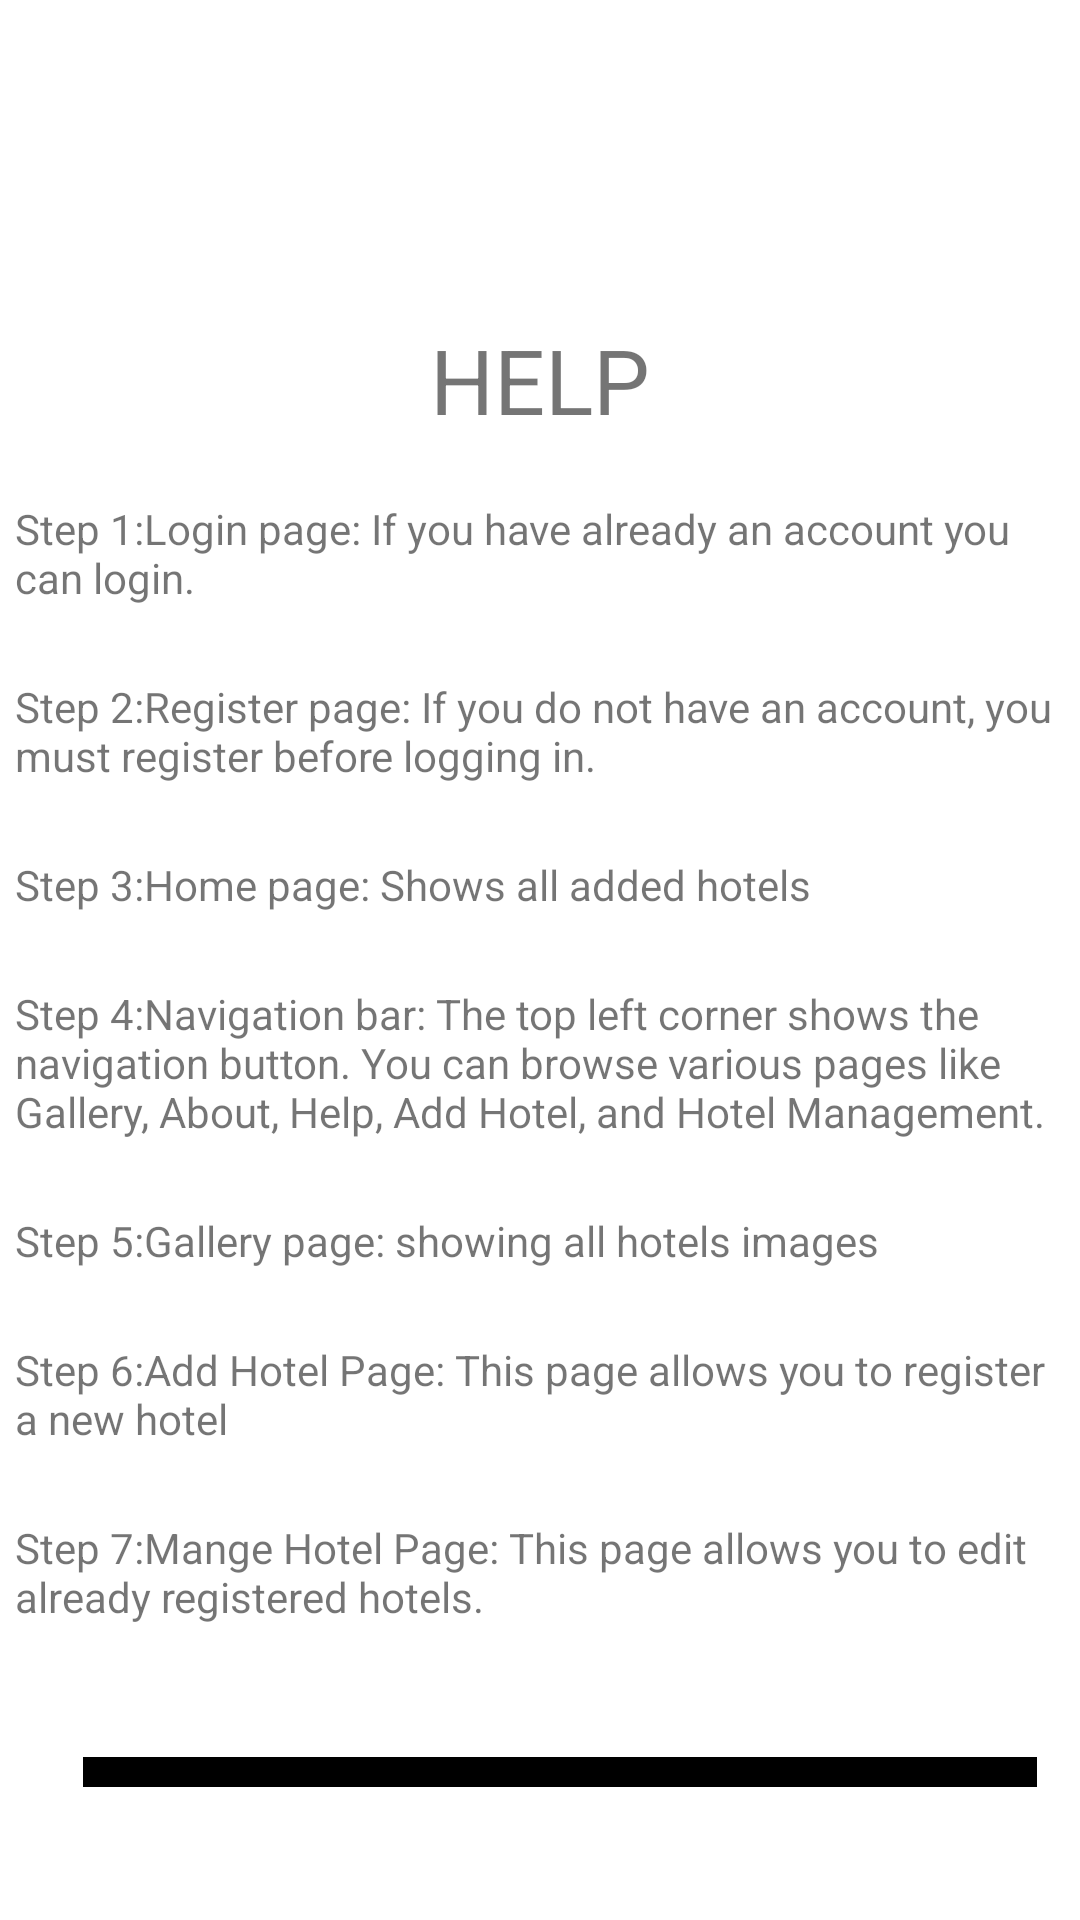

Android layout source for this screen:
<!-- AndroidManifest.xml: application theme Theme.Navigate -->
<!-- res/layout/fragment_help.xml -->
<?xml version="1.0" encoding="utf-8"?>
<androidx.constraintlayout.widget.ConstraintLayout xmlns:android="http://schemas.android.com/apk/res/android"
    xmlns:app="http://schemas.android.com/apk/res-auto"
    xmlns:tools="http://schemas.android.com/tools"
    android:layout_width="match_parent"
    android:layout_height="match_parent"
    tools:context=".ui.about.AboutFragment">

    <TextView
        android:id="@+id/text_help"
        android:layout_width="match_parent"
        android:layout_height="wrap_content"
        android:layout_marginStart="8dp"
        android:layout_marginTop="8dp"
        android:layout_marginEnd="8dp"
        android:textAlignment="center"
        android:textSize="30sp"
        android:text="HELP"
        app:layout_constraintBottom_toBottomOf="parent"
        app:layout_constraintEnd_toEndOf="parent"
        app:layout_constraintHorizontal_bias="0.0"
        app:layout_constraintStart_toStartOf="parent"
        app:layout_constraintTop_toTopOf="parent"
        app:layout_constraintVertical_bias="0.166" />

    <ImageView
        android:id="@+id/imageView5"
        android:layout_width="80dp"
        android:layout_height="76dp"
        android:src="@drawable/img_2"
        app:layout_constraintBottom_toTopOf="@+id/text_help"
        app:layout_constraintEnd_toEndOf="parent"
        app:layout_constraintHorizontal_bias="0.498"
        app:layout_constraintStart_toStartOf="parent"
        app:layout_constraintTop_toTopOf="parent" />

    <TextView
        android:id="@+id/textView5"
        android:layout_width="350dp"
        android:layout_height="wrap_content"
        android:layout_marginTop="20dp"
        android:text="Step 1:Login page: If you have already an account you can login."
        app:layout_constraintEnd_toEndOf="parent"
        app:layout_constraintHorizontal_bias="0.491"
        app:layout_constraintStart_toStartOf="parent"
        app:layout_constraintTop_toBottomOf="@+id/text_help" />

    <TextView
        android:id="@+id/textView6"
        android:layout_width="350dp"
        android:layout_height="wrap_content"
        android:layout_marginTop="24dp"
        android:text="Step 2:Register page: If you do not have an account, you must register before logging in."
        app:layout_constraintEnd_toEndOf="parent"
        app:layout_constraintHorizontal_bias="0.491"
        app:layout_constraintStart_toStartOf="parent"
        app:layout_constraintTop_toBottomOf="@+id/textView5" />

    <TextView
        android:id="@+id/textView7"
        android:layout_width="350dp"
        android:layout_height="wrap_content"
        android:layout_marginTop="24dp"
        android:text="Step 3:Home page: Shows all added hotels"
        app:layout_constraintEnd_toEndOf="parent"
        app:layout_constraintHorizontal_bias="0.491"
        app:layout_constraintStart_toStartOf="parent"
        app:layout_constraintTop_toBottomOf="@+id/textView6" />

    <TextView
        android:id="@+id/textView8"
        android:layout_width="350dp"
        android:layout_height="wrap_content"
        android:layout_marginTop="24dp"
        android:text="Step 4:Navigation bar: The top left corner shows the navigation button. You can browse various pages like Gallery, About, Help, Add Hotel, and Hotel Management."
        app:layout_constraintEnd_toEndOf="parent"
        app:layout_constraintHorizontal_bias="0.491"
        app:layout_constraintStart_toStartOf="parent"
        app:layout_constraintTop_toBottomOf="@+id/textView7" />

    <TextView
        android:id="@+id/textView9"
        android:layout_width="350dp"
        android:layout_height="wrap_content"
        android:layout_marginTop="24dp"
        android:text="Step 5:Gallery page: showing all hotels images"
        app:layout_constraintEnd_toEndOf="parent"
        app:layout_constraintHorizontal_bias="0.491"
        app:layout_constraintStart_toStartOf="parent"
        app:layout_constraintTop_toBottomOf="@+id/textView8" />

    <TextView
        android:id="@+id/textView10"
        android:layout_width="350dp"
        android:layout_height="wrap_content"
        android:layout_marginTop="24dp"
        android:text="Step 6:Add Hotel Page: This page allows you to register a new hotel"
        app:layout_constraintEnd_toEndOf="parent"
        app:layout_constraintHorizontal_bias="0.491"
        app:layout_constraintStart_toStartOf="parent"
        app:layout_constraintTop_toBottomOf="@+id/textView9" />


    <TextView
        android:id="@+id/textView12"
        android:layout_width="350dp"
        android:layout_height="wrap_content"
        android:layout_marginTop="24dp"
        android:text="Step 7:Mange Hotel Page: This page allows you to edit already registered hotels."
        app:layout_constraintEnd_toEndOf="parent"
        app:layout_constraintHorizontal_bias="0.491"
        app:layout_constraintStart_toStartOf="parent"
        app:layout_constraintTop_toBottomOf="@+id/textView10" />

    <LinearLayout
        android:layout_width="318dp"
        android:layout_height="10dp"
        android:layout_marginTop="44dp"
        android:background="@color/black"
        android:orientation="vertical"
        app:layout_constraintEnd_toEndOf="parent"
        app:layout_constraintHorizontal_bias="0.655"
        app:layout_constraintStart_toStartOf="parent"
        app:layout_constraintTop_toBottomOf="@+id/textView12">

    </LinearLayout>

</androidx.constraintlayout.widget.ConstraintLayout>
<!-- resources referenced by this layout -->
<resources>
  <color name="black">#FF000000</color>
  <style name="Theme.Navigate" parent="Theme.MaterialComponents.DayNight.DarkActionBar">
          
          <item name="colorPrimary">@color/purple_500</item>
          <item name="colorPrimaryVariant">@color/purple_700</item>
          <item name="colorOnPrimary">@color/white</item>
          
          <item name="colorSecondary">@color/teal_200</item>
          <item name="colorSecondaryVariant">@color/teal_700</item>
          <item name="colorOnSecondary">@color/black</item>
          
          <item name="android:statusBarColor">?attr/colorPrimaryVariant</item>
          
      </style>
  <color name="purple_500">#FF6200EE</color>
  <color name="purple_700">#FF3700B3</color>
  <color name="white">#FFFFFFFF</color>
  <color name="teal_200">#FF03DAC5</color>
  <color name="teal_700">#FF018786</color>
</resources>
